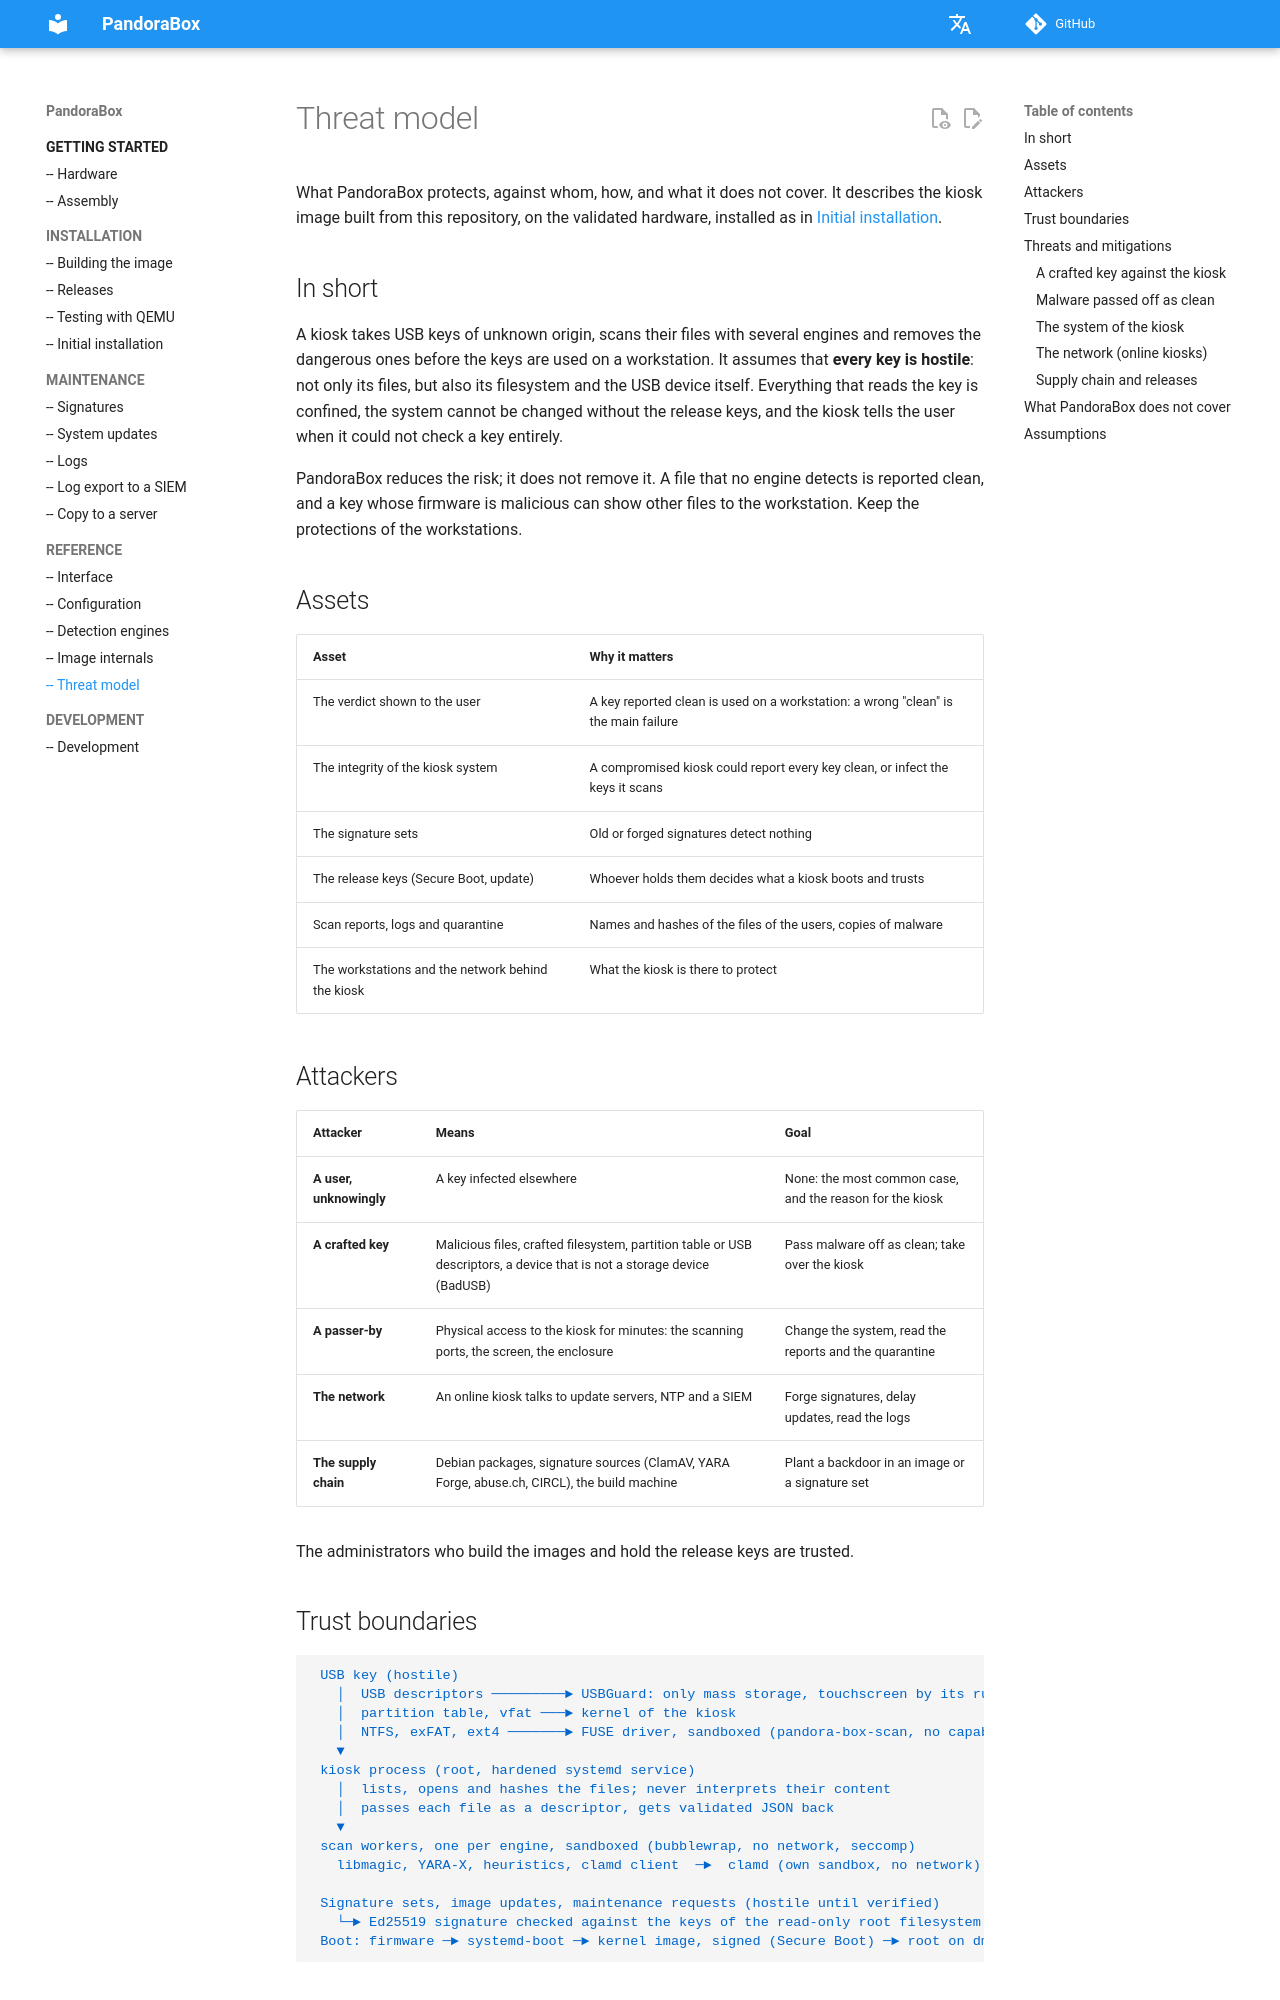

repository: dbarzin/pandora-box · page: threat-model/index.html · generator: mkdocs

# Threat model

What PandoraBox protects, against whom, how, and what it does not cover. It
describes the kiosk image built from this repository, on the validated
hardware, installed as in [Initial installation](install.md).

## In short

A kiosk takes USB keys of unknown origin, scans their files with several
engines and removes the dangerous ones before the keys are used on a
workstation. It assumes that **every key is hostile**: not only its files,
but also its filesystem and the USB device itself. Everything that reads the
key is confined, the system cannot be changed without the release keys, and
the kiosk tells the user when it could not check a key entirely.

PandoraBox reduces the risk; it does not remove it. A file that no engine
detects is reported clean, and a key whose firmware is malicious can show
other files to the workstation. Keep the protections of the workstations.

## Assets

| Asset | Why it matters |
|---|---|
| The verdict shown to the user | A key reported clean is used on a workstation: a wrong "clean" is the main failure |
| The integrity of the kiosk system | A compromised kiosk could report every key clean, or infect the keys it scans |
| The signature sets | Old or forged signatures detect nothing |
| The release keys (Secure Boot, update) | Whoever holds them decides what a kiosk boots and trusts |
| Scan reports, logs and quarantine | Names and hashes of the files of the users, copies of malware |
| The workstations and the network behind the kiosk | What the kiosk is there to protect |

## Attackers

| Attacker | Means | Goal |
|---|---|---|
| **A user, unknowingly** | A key infected elsewhere | None: the most common case, and the reason for the kiosk |
| **A crafted key** | Malicious files, crafted filesystem, partition table or USB descriptors, a device that is not a storage device (BadUSB) | Pass malware off as clean; take over the kiosk |
| **A passer-by** | Physical access to the kiosk for minutes: the scanning ports, the screen, the enclosure | Change the system, read the reports and the quarantine |
| **The network** | An online kiosk talks to update servers, NTP and a SIEM | Forge signatures, delay updates, read the logs |
| **The supply chain** | Debian packages, signature sources (ClamAV, YARA Forge, abuse.ch, CIRCL), the build machine | Plant a backdoor in an image or a signature set |

The administrators who build the images and hold the release keys are
trusted.

## Trust boundaries

```
 USB key (hostile)
   │  USB descriptors ─────────► USBGuard: only mass storage, touchscreen by its rule
   │  partition table, vfat ───► kernel of the kiosk
   │  NTFS, exFAT, ext4 ───────► FUSE driver, sandboxed (pandora-box-scan, no capability)
   ▼
 kiosk process (root, hardened systemd service)
   │  lists, opens and hashes the files; never interprets their content
   │  passes each file as a descriptor, gets validated JSON back
   ▼
 scan workers, one per engine, sandboxed (bubblewrap, no network, seccomp)
   libmagic, YARA-X, heuristics, clamd client  ─►  clamd (own sandbox, no network)

 Signature sets, image updates, maintenance requests (hostile until verified)
   └─► Ed25519 signature checked against the keys of the read-only root filesystem
 Boot: firmware ─► systemd-boot ─► kernel image, signed (Secure Boot) ─► root on dm-verity
```

## Threats and mitigations
